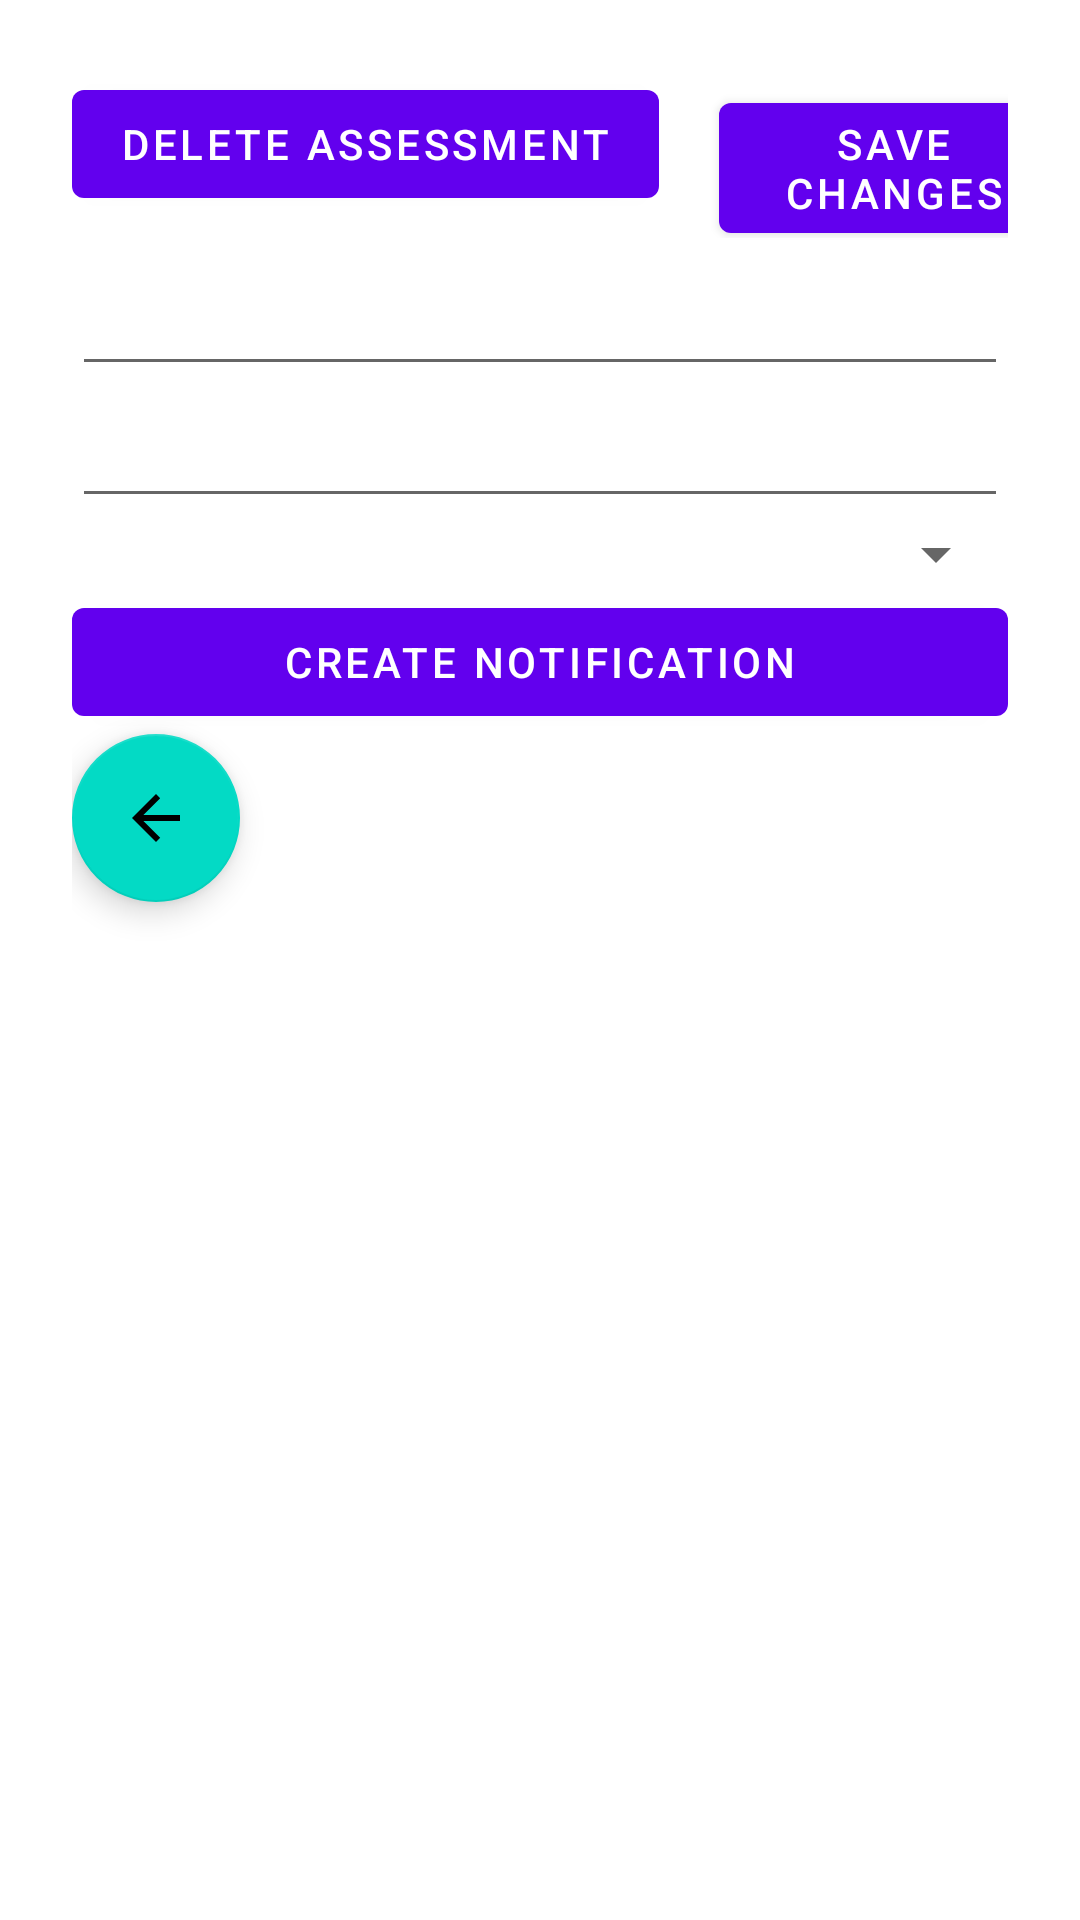

Produce the Android XML layout that renders to this screen, including the resource entries it uses.
<!-- AndroidManifest.xml: application theme Theme.CourseTracker -->
<!-- res/layout/assessment_detail.xml -->
<?xml version="1.0" encoding="utf-8"?>
<LinearLayout xmlns:android="http://schemas.android.com/apk/res/android"
    xmlns:app="http://schemas.android.com/apk/res-auto"
    android:layout_width="match_parent"
    android:layout_height="fill_parent"
    android:orientation="vertical"
    android:padding="24dp">


    <LinearLayout
        android:layout_width="match_parent"
        android:layout_height="wrap_content"
        android:orientation="horizontal">

        <Button
            android:id="@+id/deleteAssessmentButton"
            android:layout_width="wrap_content"
            android:layout_height="wrap_content"
            android:text="Delete Assessment" />

        <Button
            android:id="@+id/saveAssessmentButton"
            android:layout_width="wrap_content"
            android:layout_height="wrap_content"
            android:text="save changes"
            android:translationX="20sp" />
    </LinearLayout>

    <EditText
        android:id="@+id/assessment_name_detail"
        android:layout_width="match_parent"
        android:layout_height="wrap_content"
        android:textSize="24sp" />

    <EditText
        android:id="@+id/assessment_start_detail"
        android:layout_width="match_parent"
        android:layout_height="wrap_content"
        android:textSize="20sp" />

    <Spinner
        android:id="@+id/assessment_status_detail"
        android:layout_width="match_parent"
        android:layout_height="wrap_content"
        android:textSize="20sp" />


    <Button
        android:id="@+id/createNotificationButton"
        android:layout_width="match_parent"
        android:layout_height="wrap_content"
        android:text="Create Notification" />

    <ScrollView
        android:layout_width="match_parent"
        android:layout_height="wrap_content">

        <androidx.recyclerview.widget.RecyclerView
            android:id="@+id/recycler_view_assessment_detail"
            android:layout_width="match_parent"
            android:layout_height="match_parent"
            app:layout_anchor="@+id/include"
            app:layout_anchorGravity="center" />
    </ScrollView>


    <com.google.android.material.floatingactionbutton.FloatingActionButton
        android:id="@+id/back"
        android:layout_width="wrap_content"
        android:layout_height="wrap_content"

        android:layout_margin="@dimen/fab_margin"
        android:clickable="true"
        app:srcCompat="@drawable/abc_vector_test" />

</LinearLayout>
<!-- resources referenced by this layout -->
<resources>
  <style name="Theme.CourseTracker" parent="Theme.MaterialComponents.DayNight.DarkActionBar">
          
          <item name="colorPrimary">@color/purple_500</item>
          <item name="colorPrimaryVariant">@color/purple_700</item>
          <item name="colorOnPrimary">@color/white</item>
          
          <item name="colorSecondary">@color/teal_200</item>
          <item name="colorSecondaryVariant">@color/teal_700</item>
          <item name="colorOnSecondary">@color/black</item>
          
          <item name="android:statusBarColor" tools:targetApi="l">?attr/colorPrimaryVariant</item>
          
          <item name="windowActionBar">false</item>
          <item name="windowNoTitle">true</item>
  
  
      </style>
  <!-- not gathered from this repository: default colours our renderer supplied (Android Studio template values) -->
  <color name="purple_500">#FF6200EE</color>
  <color name="purple_700">#FF3700B3</color>
  <color name="teal_200">#FF03DAC5</color>
  <color name="teal_700">#FF018786</color>
  <color name="black">#FF000000</color>
  <color name="white">#FFFFFFFF</color>
</resources>
